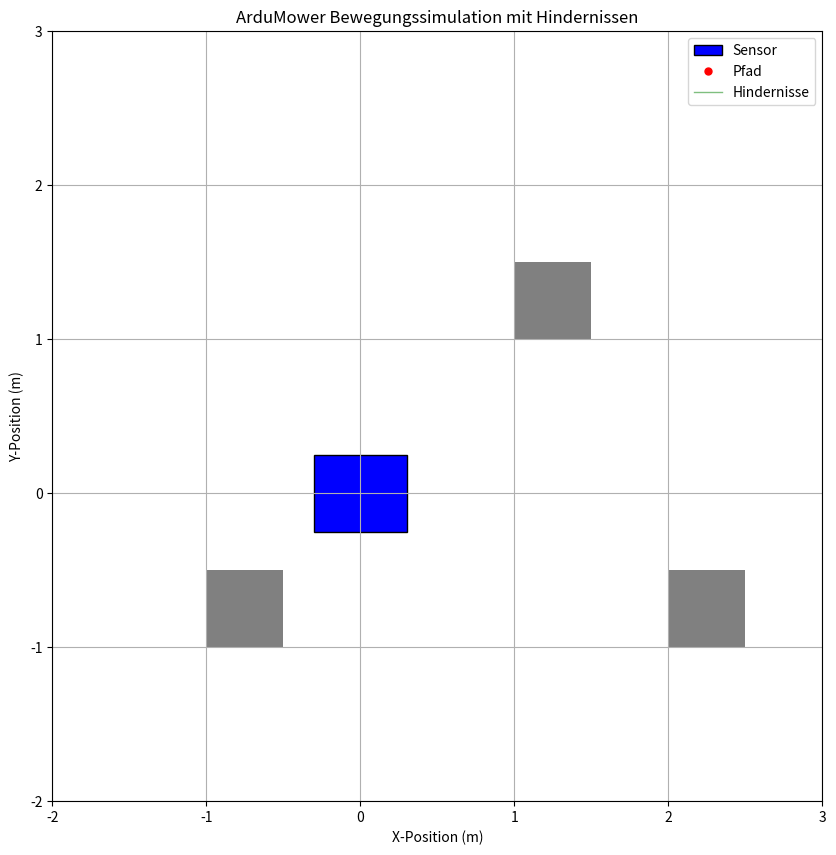

Reproduce this figure in Python.
import numpy as np
from scipy.integrate import odeint
import matplotlib.pyplot as plt
from matplotlib.animation import FuncAnimation
from matplotlib.patches import Rectangle
from matplotlib.collections import PatchCollection

# Fahrzeugmodell-Klasse
class VehicleModel:
    def __init__(self, wheelbase, track_width, sensor_distance, vehicle_width, vehicle_length):
        """
        Initialisiert das Fahrzeugmodell.

        Args:
            wheelbase (float): Radstand des Fahrzeugs.
            track_width (float): Spurweite des Fahrzeugs.
            sensor_distance (float): Abstand des Sensors vom Schwerpunkt.
            vehicle_width (float): Breite des Fahrzeugs.
            vehicle_length (float): Länge des Fahrzeugs.
        """
        self.wheelbase = wheelbase
        self.track_width = track_width
        self.sensor_distance = sensor_distance
        self.vehicle_width = vehicle_width
        self.vehicle_length = vehicle_length

    def dynamics(self, state, t, control_inputs):
        """
        Berechnet die Fahrzeugdynamik.

        Args:
            state (list): Zustand des Fahrzeugs [x, y, theta, x_d, y_d].
            t (float): Aktuelle Zeit.
            control_inputs (function): Funktion zur Berechnung der Radgeschwindigkeiten.

        Returns:
            list: Ableitungen des Zustands.
        """
        x, y, theta, x_d, y_d = state
        v_right, v_left = control_inputs(t, x, y, theta)

        v = (v_right + v_left) / 2
        omega = (v_right - v_left) / self.track_width

        dx = v * np.cos(theta)
        dy = v * np.sin(theta)
        dtheta = omega

        dx_d = dx + self.sensor_distance * (-np.sin(theta) * omega)
        dy_d = dy + self.sensor_distance * (np.cos(theta) * omega)

        return [dx, dy, dtheta, dx_d, dy_d]

    def simulate(self, t, control_inputs, initial_state):
        """
        Führt die Simulation durch.

        Args:
            t (array): Zeitvektor.
            control_inputs (function): Funktion zur Berechnung der Radgeschwindigkeiten.
            initial_state (list): Anfangszustand des Fahrzeugs.

        Returns:
            array: Lösung der Differentialgleichungen.
        """
        try:
            solution = odeint(self.dynamics, initial_state, t, args=(control_inputs,))
            return solution
        except Exception as e:
            print(f"Fehler während der Simulation: {e}")
            return None

# Hindernisse definieren
obstacles = [
    Rectangle((1, 1), 0.5, 0.5),
    Rectangle((-1, -1), 0.5, 0.5),
    Rectangle((2, -1), 0.5, 0.5)
]

# Funktion zur erweiterten Kollisionserkennung
def check_collision(vehicle_rect):
    """
    Prüft, ob das Fahrzeug mit einem Hindernis kollidiert.

    Args:
        vehicle_rect (matplotlib.patches.Rectangle): Rechteck, das das Fahrzeug darstellt.

        Returns:
            bool: True, wenn eine Kollision vorliegt, sonst False.
    """
    vehicle_path = vehicle_rect.get_path().transformed(vehicle_rect.get_transform())
    for obstacle in obstacles:
        obstacle_path = obstacle.get_path().transformed(obstacle.get_transform())
        if vehicle_path.intersects_path(obstacle_path):
            return True
    return False

# Animation initialisieren
fig, ax = plt.subplots(figsize=(10, 10))
ax.set_xlim(-2, 3)
ax.set_ylim(-2, 3)
ax.set_aspect('equal')
ax.grid(True)

# Potentialfeld zur Hindernisvermeidung mit Begrenzungen
def potential_field(x, y):
    """
    Berechnet das Potentialfeld an der Position (x, y),
    einschließlich repulsiver Kräfte von Hindernissen und Begrenzungen.

    Args:
        x (float): X-Position.
        y (float): Y-Position.

    Returns:
        tuple: Anpassungen der Geschwindigkeit in x- und y-Richtung.
    """
    force_x, force_y = 0, 0

    # Repulsive Kräfte von Hindernissen
    for obstacle in obstacles:
        ox, oy = obstacle.get_xy()
        ow, oh = obstacle.get_width(), obstacle.get_height()
        center_x, center_y = ox + ow / 2, oy + oh / 2
        dx = x - center_x
        dy = y - center_y
        distance = np.hypot(dx, dy)
        if distance < 0.1:
            distance = 0.1  # Vermeidung von extrem hohen Kräften
        repulsive_force = 0.5 / distance**2
        force_x += repulsive_force * (dx / distance)
        force_y += repulsive_force * (dy / distance)

    # Repulsive Kräfte von den Begrenzungen
    boundary_margin = 0.5  # Abstand zur Grenze, ab dem die Kraft wirkt
    boundary_force = 1.0   # Stärke der Kraft

    # Linke Grenze
    if x < ax.get_xlim()[0] + boundary_margin:
        dist = x - ax.get_xlim()[0]
        if dist < 0.1:
            dist = 0.1
        force_x += boundary_force / dist**2

    # Rechte Grenze
    if x > ax.get_xlim()[1] - boundary_margin:
        dist = ax.get_xlim()[1] - x
        if dist < 0.1:
            dist = 0.1
        force_x -= boundary_force / dist**2

    # Untere Grenze
    if y < ax.get_ylim()[0] + boundary_margin:
        dist = y - ax.get_ylim()[0]
        if dist < 0.1:
            dist = 0.1
        force_y += boundary_force / dist**2

    # Obere Grenze
    if y > ax.get_ylim()[1] - boundary_margin:
        dist = ax.get_ylim()[1] - y
        if dist < 0.1:
            dist = 0.1
        force_y -= boundary_force / dist**2

    return force_x, force_y

# Angepasste Steuerungsfunktion mit Hindernisvermeidung
def control_inputs(t, x, y, theta):
    """
    Berechnet die Radgeschwindigkeiten unter Berücksichtigung der Hindernisse.

    Args:
        t (float): Aktuelle Zeit.
        x (float): X-Position des Fahrzeugs.
        y (float): Y-Position des Fahrzeugs.
        theta (float): Orientierung des Fahrzeugs.

    Returns:
        tuple: Geschwindigkeit des rechten und linken Rads.
    """
    # Basisgeschwindigkeit
    base_speed = 0.5

    # Hindernisvermeidung mittels Potentialfeld
    force_x, force_y = potential_field(x, y)

    # Wenn keine Kräfte wirken, fährt das Fahrzeug geradeaus
    if force_x == 0 and force_y == 0:
        desired_direction = theta
    else:
        # Berechnung der gewünschten Richtung
        desired_direction = np.arctan2(force_y, force_x)

    # Berechnung der Winkeldifferenz
    angle_diff = desired_direction - theta
    angle_diff = (angle_diff + np.pi) % (2 * np.pi) - np.pi  # Normalisierung

    # Anpassung der Radgeschwindigkeiten
    v_right = base_speed + angle_diff
    v_left = base_speed - angle_diff

    # Begrenzung der Radgeschwindigkeiten
    max_speed = 1.0
    v_right = np.clip(v_right, -max_speed, max_speed)
    v_left = np.clip(v_left, -max_speed, max_speed)

    return v_right, v_left

# Parameter
wheelbase = 0.4
track_width = 0.4
sensor_distance = 0.23
vehicle_width = 0.5
vehicle_length = 0.6
initial_state = [0, 0.5, 0, 0, 0.5 + sensor_distance]

# Zeitvektor mit adaptiver Schrittweite
t = np.linspace(0, 40, 1000)

# Modell erstellen und simulieren
vehicle = VehicleModel(wheelbase, track_width, sensor_distance, vehicle_width, vehicle_length)
solution = vehicle.simulate(t, control_inputs, initial_state)

# Überprüfen, ob die Simulation erfolgreich war
if solution is None:
    raise SystemExit("Simulation fehlgeschlagen.")

# Ergebnisse extrahieren
x, y, theta, x_d, y_d = solution.T

# Animation
def animate_simulation(x, y, theta):
    """
    Führt die Animation der Simulation durch.

    Args:
        x (array): X-Positionen des Fahrzeugs.
        y (array): Y-Positionen des Fahrzeugs.
        theta (array): Orientierungen des Fahrzeugs.
    """
    # Hindernisse zeichnen
    obstacle_patches = PatchCollection(obstacles, facecolor='gray')
    ax.add_collection(obstacle_patches)

    # Fahrzeugdarstellung initialisieren
    vehicle_patch = Rectangle((0, 0), vehicle_length, vehicle_width, fc='blue', ec='black')
    ax.add_patch(vehicle_patch)
    sensor_plot, = ax.plot([], [], 'ro', markersize=5)
    path_plot, = ax.plot([], [], 'g-', lw=1, alpha=0.5)

    # Legende hinzufügen
    ax.legend(['Sensor', 'Pfad', 'Hindernisse'])

    def init():
        vehicle_patch.set_xy((-vehicle_length/2, -vehicle_width/2))
        vehicle_patch.angle = 0
        sensor_plot.set_data([], [])
        path_plot.set_data([], [])
        return vehicle_patch, sensor_plot, path_plot

    def animate(i):
        # Fahrzeugposition und -orientierung aktualisieren
        vehicle_patch.set_xy((x[i] - vehicle_length/2, y[i] - vehicle_width/2))
        vehicle_patch.angle = np.degrees(theta[i])

        # Sensorposition aktualisieren
        sensor_x = x[i] + sensor_distance * np.cos(theta[i])
        sensor_y = y[i] + sensor_distance * np.sin(theta[i])
        sensor_plot.set_data([sensor_x], [sensor_y])

        # Pfad aktualisieren
        path_plot.set_data(x[:i], y[:i])

        return vehicle_patch, sensor_plot, path_plot

    anim = FuncAnimation(fig, animate, init_func=init, frames=len(t), interval=20, blit=True)
    plt.title('ArduMower Bewegungssimulation mit Hindernissen')
    plt.xlabel('X-Position (m)')
    plt.ylabel('Y-Position (m)')
    plt.show()

# Animation starten
animate_simulation(x, y, theta)
